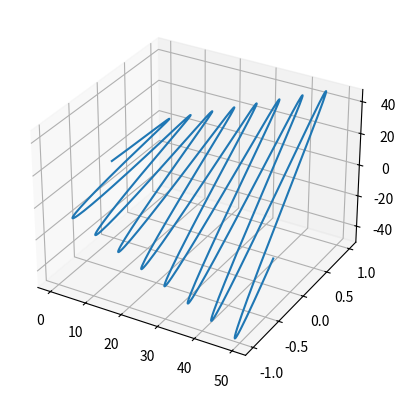

Generate this figure with matplotlib:
import numpy as np
import matplotlib.pyplot as plt
from matplotlib.backends.backend_tkagg import FigureCanvasTkAgg
from mpl_toolkits import mplot3d

ax = plt.axes(projection="3d")

x_data = np.arange(0,50,0.1)
y_data = np.arange(0,50,0.1)
y_data = np.sin(y_data)
z_data = x_data*y_data

#ax.scatter(x_data,y_data,z_data)
ax.plot(x_data,y_data,z_data)
plt.show()